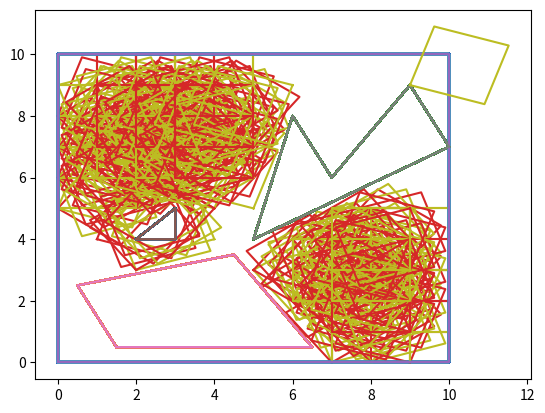

Python code for this plot:
import math
import matplotlib.pyplot as plt
import numpy as np


class Piece(object):
    def __init__(self, pts):
        self.points = pts
        self.points_new_base = pts
        self.segments = [pt.sub(pts[0]) for pt in pts]
        self.distance = [s.size() for s in self.segments]
        self.angle_base = [s.angle() for s in self.segments]
        self.shift = Point(0, 0)
        self.theta = 0

    def __len__(self):
        return len(self.points)

    def move(self, shift, theta):
        self.points_new_base = [pt.rotate(theta) for pt in self.segments]
        shift = shift.add(self.points[0])
        self.points_new_base = [pt.add(shift) for pt in self.points_new_base]
        self.theta = theta
        self.shift = shift

    def intersect(self, piece2, margin):
        for i in range(len(self)):
            pt1 = self.points_new_base[i]
            pt2 = self.points_new_base[(i+1)%(len(self))]
            for j in range(len(piece2)):
                pta = piece2.points_new_base[j]
                ptb = piece2.points_new_base[(j+1)%(len(piece2))]
                if intersect_segment(pt1, pt2, pta, ptb, margin):
                    return True
        return False

    def is_in_tableau(self, x, y):
        for pt in self.points_new_base:
            if not pt.is_in_tableau(x, y):
                return False
        return True

    def to_plot(self):
        x = np.zeros(len(self)+1)
        y = np.zeros(len(self)+1)
        for i, p in enumerate(self.points_new_base):
            x[i] = p.x
            y[i] = p.y
        x[len(self)] = x[0]
        y[len(self)] = y[0]
        return x, y


class Point(object):
    def __init__(self, x, y):
        self.x = x
        self.y = y

    def size(self):
        return math.sqrt(self.x ** 2 + self.y ** 2)

    def dist(self, pt2):
        d = (self.y - pt2.y) ** 2 + (self.x - pt2.x) ** 2
        return math.sqrt(d)

    def add(self, pt2):
        p = Point(self.x + pt2.x, self.y + pt2.y)
        return p

    def sub(self, pt2):
        p = Point(self.x - pt2.x, self.y - pt2.y)
        return p

    def angle(self):
        if self.y == 0:
            if self.x < 0:
                return math.pi
            else:
                return 0
        t = self.y / (self.x + self.size())
        angle = 2 * math.atan(t)
        return angle

    def rotate(self, theta):
        angle = self.angle()
        new_angle = angle + theta
        d = self.size()
        new_pt = Point(d * math.cos(new_angle), d * math.sin(new_angle))
        return new_pt

    def is_in_tableau(self, x, y):
        return 0 <= self.x <= x and 0 <= self.y <= y

class Planche(object):
    def __init__(self, x, y):
        self.x = x
        self.y = y
        self.pieces = []

    def plot(self):
        plt.plot(np.array([0, 0, self.x, self.x, 0]), np.array([0, self.y, self.y, 0, 0]))
        for piece in self.pieces:
            x, y = piece.to_plot()
            plt.plot(x, y)
        plt.show()

    def is_ok(self, margin):
        for p in self.pieces:
            if not p.is_in_tableau(self.x, self.y):
                return False
        for i in range(len(self.pieces)):
            for j in range(i + 1, len(self.pieces)):
                if self.pieces[i].intersect(self.pieces[j], margin):
                    return False
        return True

    def place_piece(self, dx, dy, dt, piece):
        self.pieces.append(piece)
        x = 0
        while x < self.x:
            y = 0
            while y < self.y:
                t = 0
                while t < 2*math.pi:
                    shift = Point(x, y)
                    piece.move(shift, t)
                    if piece.is_in_tableau(self.x, self.y) and self.is_ok(0):
                        self.plot()
                        #return True
                    t += dt
                y += dy
            x += dx
        return False

def intersect_segment(pt1, pt2, pta, ptb, margin):
    #eq1 = pt1.x + k1 * (pt2.x - pt1.x) = pta.x + ka * (ptb.x - pta.x)
    #eq2 = pt1.y + k1 * (pt2.y - pt1.y) = pta.y + ka * (ptb.y - pta.y)
    a = pt2.x - pt1.x
    b = - (ptb.x - pta.x)
    c = pta.x - pt1.x
    d = pt2.y - pt1.y
    e = - (ptb.y - pta.y)
    f = pta.y - pt1.y
    m = np.array([[a, b], [d, e]])
    v = np.array([c, f])
    u = np.linalg.lstsq(m, v)[0]
    k1, ka = u
    diff  = np.dot(m, u) - v
    norm = diff[0] ** 2 + diff[1] ** 2
    if norm < 0.01 and 0 <= k1 <= 1 and 0 <= ka <= 1:
        return True
    return False

def main():
    piece_1 = Piece([Point(1,1), Point(2,2), Point(2,1)])
    piece_2 = Piece([Point(1,0), Point(0,2), Point(4,3), Point(6,0)])
    piece_3 = Piece([Point(1,0), Point(0,2), Point(5,5), Point(4, 1), Point(3, 3)])
    piece_4 = Piece([Point(0,0), Point(2,0), Point(2,2), Point(0,2)])
    tablo = Planche(10, 10)
    tablo.pieces = [piece_1, piece_2, piece_3]
    piece_3.move(Point(8,9), math.pi)
    piece_1.move(Point(1,3), 0)
    piece_2.move(Point(0.5, 0.5), 0)
    piece_4.move(Point(0.5, 0.5), 0)
    print(tablo.is_ok(0))
    tablo.plot()

    print(tablo.place_piece(1, 1 , math.pi / 10.0, piece_4))
    tablo.plot()


if __name__ == "__main__":
    main()